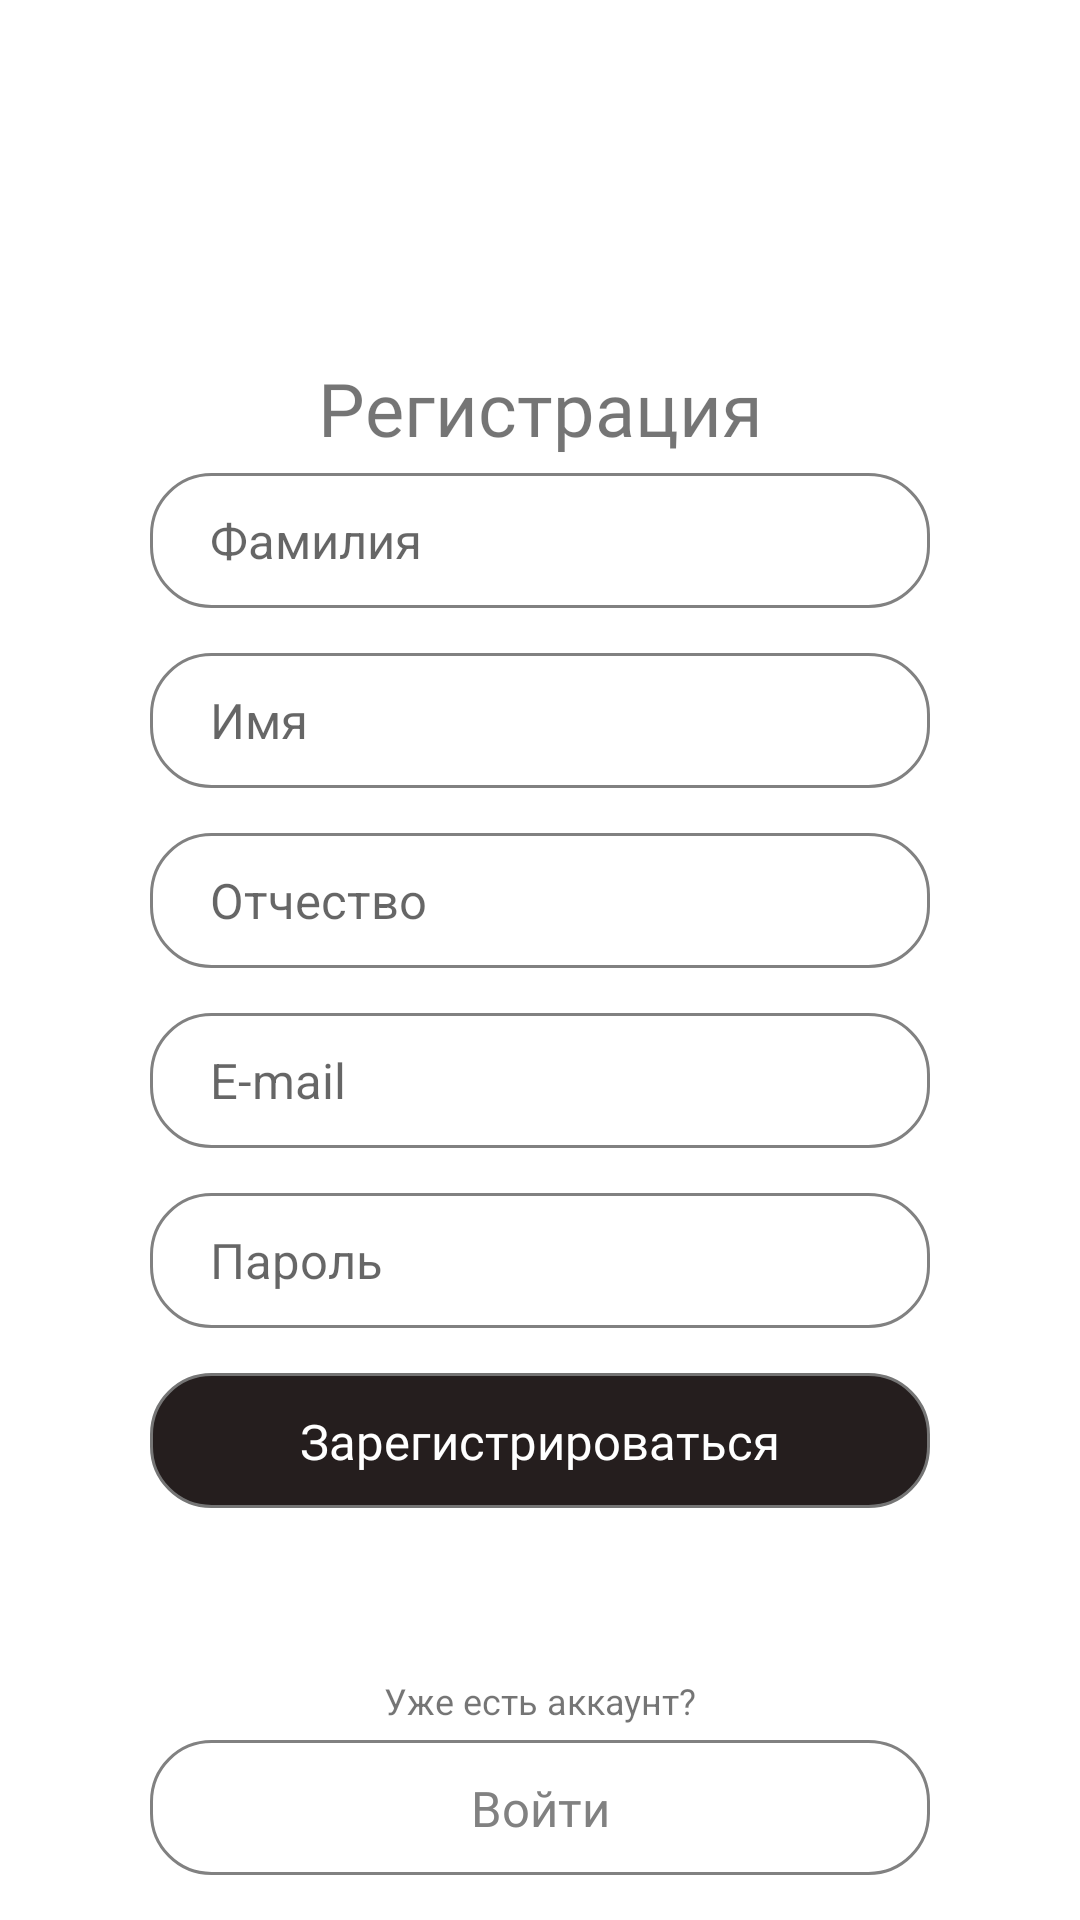

Here is an Android app screen rendered from its layout file. Give the layout XML and the strings, colors and styles it references.
<!-- AndroidManifest.xml: application theme Theme.MyWaiterApp -->
<!-- res/layout/activity_registration.xml -->
<?xml version="1.0" encoding="utf-8"?>
<androidx.constraintlayout.widget.ConstraintLayout xmlns:android="http://schemas.android.com/apk/res/android"
    xmlns:app="http://schemas.android.com/apk/res-auto"
    xmlns:tools="http://schemas.android.com/tools"
    android:layout_width="match_parent"
    android:layout_height="match_parent"
    tools:context=".Registration">

    <TextView
        android:layout_width="wrap_content"
        android:layout_height="wrap_content"
        android:text="Регистрация"
        android:fontFamily="@font/century_gothic"
        android:textSize="12pt"
        android:layout_marginBottom="5dp"
        app:layout_constraintStart_toStartOf="parent"
        app:layout_constraintEnd_toEndOf="parent"
        app:layout_constraintBottom_toTopOf="@id/RegETSurName"/>

    <EditText
        android:id="@+id/RegETSurName"
        android:layout_width="match_parent"
        android:layout_height="45dp"
        android:paddingLeft="20dp"
        android:hint="Фамилия"
        android:textSize="8pt"
        android:layout_marginHorizontal="50dp"
        android:background="@drawable/white"
        android:layout_marginBottom="15dp"
        app:layout_constraintBottom_toTopOf="@id/RegETFirstName"
        app:layout_constraintStart_toStartOf="parent"
        app:layout_constraintEnd_toEndOf="parent" />

    <EditText
        android:id="@+id/RegETFirstName"
        android:layout_width="match_parent"
        android:layout_height="45dp"
        android:paddingLeft="20dp"
        android:hint="Имя"
        android:textSize="8pt"
        android:layout_marginHorizontal="50dp"
        android:background="@drawable/white"
        android:layout_marginBottom="15dp"
        app:layout_constraintBottom_toTopOf="@id/RegETMiddleName"
        app:layout_constraintStart_toStartOf="parent"
        app:layout_constraintEnd_toEndOf="parent" />

    <EditText
        android:id="@+id/RegETMiddleName"
        android:layout_width="match_parent"
        android:layout_height="45dp"
        android:paddingLeft="20dp"
        android:hint="Отчество"
        android:layout_marginBottom="40dp"
        android:textSize="8pt"
        android:layout_marginHorizontal="50dp"
        android:background="@drawable/white"
        app:layout_constraintTop_toTopOf="parent"
        app:layout_constraintStart_toStartOf="parent"
        app:layout_constraintEnd_toEndOf="parent"
        app:layout_constraintBottom_toBottomOf="parent"/>

    <EditText
        android:id="@+id/RegETEmail"
        android:layout_width="match_parent"
        android:layout_height="45dp"
        android:paddingLeft="20dp"
        android:hint="E-mail"
        android:textSize="8pt"
        android:layout_marginTop="15dp"
        android:layout_marginHorizontal="50dp"
        android:background="@drawable/white"
        app:layout_constraintTop_toBottomOf="@id/RegETMiddleName"
        app:layout_constraintStart_toStartOf="parent"
        app:layout_constraintEnd_toEndOf="parent" />

    <EditText
        android:id="@+id/RegETPassword"
        android:layout_width="match_parent"
        android:layout_height="45dp"
        android:paddingLeft="20dp"
        android:hint="Пароль"
        android:textSize="8pt"
        android:layout_marginTop="15dp"
        android:layout_marginHorizontal="50dp"
        android:background="@drawable/white"
        app:layout_constraintTop_toBottomOf="@id/RegETEmail"
        app:layout_constraintStart_toStartOf="parent"
        app:layout_constraintEnd_toEndOf="parent" />

    <androidx.constraintlayout.widget.ConstraintLayout
        android:id="@+id/RegBtnReg"
        android:layout_width="match_parent"
        android:layout_height="45dp"
        android:layout_marginHorizontal="50dp"
        android:layout_marginTop="15dp"
        android:background="@drawable/black"
        android:textColor="@color/defaultText"
        app:layout_constraintEnd_toEndOf="parent"
        app:layout_constraintStart_toStartOf="parent"
        app:layout_constraintTop_toBottomOf="@id/RegETPassword">
        <TextView
            android:id="@+id/RegTVReg"
            android:layout_width="wrap_content"
            android:layout_height="wrap_content"
            android:layout_marginHorizontal="0dp"
            android:layout_marginVertical="0dp"
            android:layout_marginBottom="20dp"
            android:fontFamily="@font/century_gothic"
            android:text="Зарегистрироваться"
            android:textColor="@color/white"
            android:textSize="8pt"
            app:layout_constraintTop_toTopOf="parent"
            app:layout_constraintBottom_toBottomOf="parent"
            app:layout_constraintEnd_toEndOf="parent"
            app:layout_constraintStart_toStartOf="parent" />

    </androidx.constraintlayout.widget.ConstraintLayout>

    <TextView
        android:layout_width="wrap_content"
        android:layout_height="wrap_content"
        android:text="Уже есть аккаунт?"
        android:textSize="12dp"
        android:layout_marginBottom="5dp"
        app:layout_constraintBottom_toTopOf="@id/RegBtnToAuth"
        app:layout_constraintStart_toStartOf="parent"
        app:layout_constraintEnd_toEndOf="parent"/>

    <androidx.constraintlayout.widget.ConstraintLayout
        android:id="@+id/RegBtnToAuth"
        android:layout_width="match_parent"
        android:layout_height="45dp"
        android:layout_marginHorizontal="50dp"
        android:layout_marginBottom="15dp"
        android:background="@drawable/white"
        android:textColor="@color/defaultText"
        app:layout_constraintEnd_toEndOf="parent"
        app:layout_constraintStart_toStartOf="parent"
        app:layout_constraintBottom_toBottomOf="parent">
        <TextView
            android:id="@+id/RegTVToAuth"
            android:layout_width="wrap_content"
            android:layout_height="wrap_content"
            android:layout_marginHorizontal="0dp"
            android:layout_marginVertical="0dp"
            android:layout_marginBottom="20dp"
            android:fontFamily="@font/century_gothic"
            android:text="Войти"
            android:textColor="@color/defaultText"
            android:textSize="8pt"
            app:layout_constraintTop_toTopOf="parent"
            app:layout_constraintBottom_toBottomOf="parent"
            app:layout_constraintEnd_toEndOf="parent"
            app:layout_constraintStart_toStartOf="parent" />

    </androidx.constraintlayout.widget.ConstraintLayout>


</androidx.constraintlayout.widget.ConstraintLayout>
<!-- resources referenced by this layout -->
<resources>
  <color name="defaultText">#818181</color>
  <color name="white">#FFFFFFFF</color>
  <!-- drawable black (drawable) -->
  <?xml version="1.0" encoding="utf-8"?>
  <layer-list xmlns:android="http://schemas.android.com/apk/res/android">
      <item android:state_active="true">
          <shape>
              <solid android:color="@color/white"/>
              <corners android:radius="40dp"/>
          </shape>
      </item>
  
      <item>
          <shape>
              <solid android:color="#251E1E"/>
              <corners android:radius="20dp"/>
              <stroke android:width="1dp" android:color="#757575"/>
          </shape>
      </item>
  
  </layer-list>
  <!-- drawable white (drawable) -->
  <?xml version="1.0" encoding="utf-8"?>
  <layer-list xmlns:android="http://schemas.android.com/apk/res/android">
      <item android:state_active="true">
          <shape>
              <solid android:color="@color/white"/>
              <corners android:radius="40dp"/>
          </shape>
      </item>
  
      <item>
          <shape>
              <solid android:color="@color/white"/>
              <corners android:radius="20dp"/>
              <stroke android:width="1dp" android:color="@color/defaultText"/>
          </shape>
      </item>
  
  </layer-list>
  <style name="Theme.MyWaiterApp" parent="Theme.MaterialComponents.DayNight.NoActionBar">
          
          <item name="colorPrimary">@color/purple_500</item>
          <item name="colorPrimaryVariant">@color/purple_700</item>
          <item name="colorOnPrimary">@color/white</item>
          
          <item name="colorSecondary">@color/teal_200</item>
          <item name="colorSecondaryVariant">@color/teal_700</item>
          <item name="colorOnSecondary">@color/black</item>
          
          <item name="android:statusBarColor" tools:targetApi="l">?attr/colorPrimaryVariant</item>
          
      </style>
  <color name="purple_500">#FF6200EE</color>
  <color name="purple_700">#FF3700B3</color>
  <color name="teal_200">#FF03DAC5</color>
  <color name="teal_700">#FF018786</color>
  <color name="black">#FF000000</color>
</resources>
